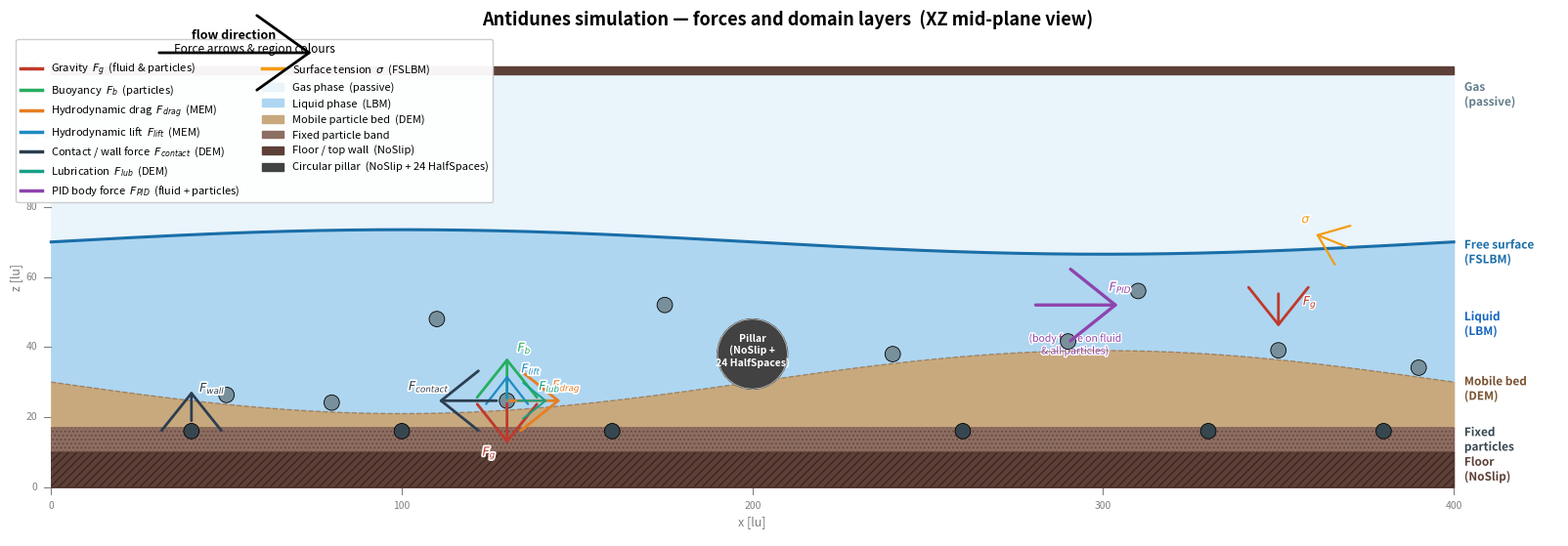

Here is the Python script that generated this plot:
"""
Antidunes simulation — force & layer diagram (XZ side view).
Run:  python3 forces-diagram.py
Output: forces-diagram.pdf  (and .png at 200 dpi)
"""

import numpy as np
import matplotlib
matplotlib.use("Agg")
import matplotlib.pyplot as plt
import matplotlib.patches as mpatches
import matplotlib.patheffects as pe
from matplotlib.patches import Circle
from matplotlib.lines import Line2D

matplotlib.rcParams.update({"font.family": "sans-serif", "font.size": 11})

# ── Canvas ─────────────────────────────────────────────────────────────────────
fig, ax = plt.subplots(figsize=(16, 8))
ax.set_xlim(-10, 430)
ax.set_ylim(-14, 128)
ax.set_aspect("equal")
ax.axis("off")

# ── Colour palette ─────────────────────────────────────────────────────────────
C = dict(
    floor="#5d4037",
    fixed_bed="#8d6e63",
    mobile_bed="#c8a97e",
    liquid="#aed6f1",
    gas="#eaf4fb",
    surface="#1a6ea8",
    pillar="#424242",
    particle="#78909c",
    fixed_particle="#37474f",
    gravity="#c0392b",
    buoyancy="#27ae60",
    drag="#e67e22",
    pid="#8e44ad",
    contact="#2c3e50",
    lubrication="#16a085",
    surface_tension="#f39c12",
    lift="#1e8bc3",
)

# ── Domain geometry ────────────────────────────────────────────────────────────
DX, DZ = 400, 120
x_bed = np.linspace(0, DX, 800)

floor_h = 10.0
fixed_h = 17.0
bed_amp  = 9.0
bed_off  = 30.0
bed_surf = bed_off + bed_amp * np.sin(2 * np.pi * x_bed / DX + np.pi)

surf_off = 70.0
surf_amp = 3.5
free_surf = surf_off + surf_amp * np.sin(2 * np.pi * x_bed / DX)

# ── Layer fills ────────────────────────────────────────────────────────────────
ax.fill_between(x_bed, free_surf, DZ,        color=C["gas"],        zorder=1)
ax.fill_between(x_bed, bed_surf,  free_surf,  color=C["liquid"],     zorder=2)
ax.fill_between(x_bed, fixed_h,   bed_surf,   color=C["mobile_bed"], zorder=3)
ax.fill_between(x_bed, floor_h,   fixed_h,    color=C["fixed_bed"],  zorder=4)
ax.fill_between(x_bed, 0,         floor_h,    color=C["floor"],      zorder=5)
ax.fill_between([0, DX], DZ - 2,  DZ,         color=C["floor"],      zorder=5)

# Hatching
ax.fill_between(x_bed, 0,       floor_h, color="none",
                hatch="////", edgecolor="#3e2723", lw=0.3, zorder=6)
ax.fill_between(x_bed, floor_h, fixed_h, color="none",
                hatch="....", edgecolor="#6d4c41", lw=0.3, zorder=6)

# ── Layer boundary lines ───────────────────────────────────────────────────────
ax.plot(x_bed, free_surf, color=C["surface"], lw=2.2, zorder=10)
ax.plot(x_bed, bed_surf,  color="#7a5230",    lw=1.0, ls="--", alpha=0.5, zorder=10)

# ── Pillar ─────────────────────────────────────────────────────────────────────
pcx, pcz, pr = 200, 38, 10
ax.add_patch(Circle((pcx, pcz), pr, color=C["pillar"], zorder=20))
# 24-HalfSpace polygon outline (visual hint)
for i in range(24):
    th = 2 * np.pi * i / 24
    ax.plot([pcx + pr * np.cos(th), pcx + pr * np.cos(th + 2*np.pi/24)],
            [pcz + pr * np.sin(th), pcz + pr * np.sin(th + 2*np.pi/24)],
            color="#bdbdbd", lw=0.6, zorder=21)
ax.text(pcx, pcz + 1, "Pillar\n(NoSlip +\n24 HalfSpaces)", ha="center", va="center",
        color="white", fontsize=7.5, fontweight="bold", zorder=22)

# ── Particle helper ────────────────────────────────────────────────────────────
p_r = 2.2

def sphere(cx, cz, color=C["particle"]):
    ax.add_patch(Circle((cx, cz), p_r, color=color, ec="black", lw=0.6, zorder=15))

# Fixed particles
for x in [40, 100, 160, 260, 330, 380]:
    sphere(x, fixed_h - 1, color=C["fixed_particle"])

# Mobile bed particles along sinusoid
bed_particles = []
for x in [50, 80, 130, 240, 290, 350, 390]:
    z = bed_off + bed_amp * np.sin(2 * np.pi * x / DX + np.pi) + p_r + 0.5
    bed_particles.append((x, z))
    sphere(x, z)

# Suspended particles in liquid
for x, z in [(110, 48), (175, 52), (310, 56)]:
    sphere(x, z)

# ── Arrow helper ───────────────────────────────────────────────────────────────
def arrow(x0, z0, dx, dz, color, label=None, lw=2.0, hw=2.0, hl=2.5,
          label_offset=None, zorder=30):
    ax.annotate(
        "", xy=(x0 + dx, z0 + dz), xytext=(x0, z0),
        arrowprops=dict(
            arrowstyle=f"->,head_width={hw},head_length={hl}",
            color=color, lw=lw),
        zorder=zorder,
    )
    if label:
        if label_offset:
            lx, lz = x0 + dx + label_offset[0], z0 + dz + label_offset[1]
        else:
            ang  = np.arctan2(dz, dx)
            perp = ang + np.pi / 2
            off  = 3.5
            lx   = x0 + dx + off * np.cos(perp)
            lz   = z0 + dz + off * np.sin(perp)
        ax.text(lx, lz, label, color=color, fontsize=9, fontweight="bold",
                ha="center", va="center", zorder=zorder + 1,
                path_effects=[pe.withStroke(linewidth=2.5, foreground="white")])

# ── Forces on a focal mobile particle (x=130) ─────────────────────────────────
fx, fz = 130, bed_off + bed_amp * np.sin(2 * np.pi * 130 / DX + np.pi) + p_r + 0.5

arrow(fx, fz,  0,  -13, C["gravity"],         r"$F_g$",       label_offset=(-5, -2))
arrow(fx, fz,  0,  +13, C["buoyancy"],        r"$F_b$",       label_offset=(+5, +2))
arrow(fx, fz, +16,   0, C["drag"],            r"$F_{drag}$",  label_offset=(+1, +4))
arrow(fx, fz,  0,   +8, C["lift"],            r"$F_{lift}$",  lw=1.6, hw=1.4, hl=1.8,
      label_offset=(+7, +1))
# contact with neighbor to the left (x=80)
arrow(fx - p_r, fz, -18, 0, C["contact"],    r"$F_{contact}$", label_offset=(-2, +4))
# lubrication toward right neighbor
arrow(fx + p_r, fz, +10, 0, C["lubrication"],r"$F_{lub}$",
      lw=1.4, hw=1.2, hl=1.5, label_offset=(0, +4))
# wall reaction from floor for a fixed particle
arrow(40, fixed_h - 1 + p_r, 0, +10, C["contact"], r"$F_{wall}$", label_offset=(+6, 0))

# ── PID / body force in the liquid ────────────────────────────────────────────
arrow(280, 52, +25, 0, C["pid"], r"$F_{PID}$", lw=2.4, hw=2.4, hl=3.0,
      label_offset=(0, +5))
ax.text(292, 44, "(body force on fluid\n& all particles)", color=C["pid"],
        fontsize=7.5, ha="center", va="top",
        path_effects=[pe.withStroke(linewidth=2, foreground="white")])

# ── Gravity on fluid ──────────────────────────────────────────────────────────
arrow(350, 56, 0, -11, C["gravity"], label_offset=(+5, 0))
ax.text(357, 52, r"$F_g$", color=C["gravity"], fontsize=9, fontweight="bold",
        path_effects=[pe.withStroke(linewidth=2, foreground="white")])

# ── Surface tension at free surface ──────────────────────────────────────────
st_x = 370
st_z = surf_off + surf_amp * np.sin(2 * np.pi * st_x / DX)
arrow(st_x, st_z, -10, +4, C["surface_tension"], r"$\sigma$",
      lw=1.6, hw=1.4, hl=1.8, label_offset=(-2, +4))

# ── Flow direction ────────────────────────────────────────────────────────────
ax.annotate("", xy=(75, DZ + 4), xytext=(30, DZ + 4),
            arrowprops=dict(arrowstyle="->,head_width=2.5,head_length=3.5",
                            color="black", lw=2), zorder=35)
ax.text(52, DZ + 8, "flow direction", ha="center", fontsize=9, fontweight="bold")

# ── Axis ticks on left and bottom ─────────────────────────────────────────────
for z in [0, 20, 40, 60, 80, 100, 120]:
    ax.plot([-2, 0], [z, z], color="gray", lw=0.8)
    ax.text(-4, z, str(z), ha="right", va="center", fontsize=7.5, color="gray")
for x in [0, 100, 200, 300, 400]:
    ax.plot([x, x], [-2, 0], color="gray", lw=0.8)
    ax.text(x, -4, str(x), ha="center", va="top", fontsize=7.5, color="gray")

ax.text(-10, DZ / 2, "z [lu]", rotation=90, ha="center", va="center",
        fontsize=9, color="gray")
ax.text(DX / 2, -10, "x [lu]", ha="center", va="center",
        fontsize=9, color="gray")

# ── Layer labels (floating, right side) ───────────────────────────────────────
def layer_label(z, text, color):
    ax.text(403, z, text, ha="left", va="center", fontsize=8.5,
            color=color, fontweight="bold",
            path_effects=[pe.withStroke(linewidth=2, foreground="white")])

layer_label(DZ - 8,                         "Gas\n(passive)",         "#607d8b")
layer_label(surf_off - 3,                   "Free surface\n(FSLBM)", C["surface"])
layer_label((fixed_h + surf_off) / 2 + 3,  "Liquid\n(LBM)",         "#1565c0")
layer_label(bed_off - 2,                    "Mobile bed\n(DEM)",     "#7a5230")
layer_label((floor_h + fixed_h) / 2,       "Fixed\nparticles",      C["fixed_particle"])
layer_label(floor_h / 2,                   "Floor\n(NoSlip)",        C["floor"])

# ── Title ─────────────────────────────────────────────────────────────────────
ax.set_title(
    "Antidunes simulation — forces and domain layers  (XZ mid-plane view)",
    fontsize=13, fontweight="bold", pad=10,
)

# ── Legend ────────────────────────────────────────────────────────────────────
legend_elements = [
    Line2D([0],[0], color=C["gravity"],         lw=2.5, label=r"Gravity  $F_g$  (fluid & particles)"),
    Line2D([0],[0], color=C["buoyancy"],        lw=2.5, label=r"Buoyancy  $F_b$  (particles)"),
    Line2D([0],[0], color=C["drag"],            lw=2.5, label=r"Hydrodynamic drag  $F_{drag}$  (MEM)"),
    Line2D([0],[0], color=C["lift"],            lw=2.5, label=r"Hydrodynamic lift  $F_{lift}$  (MEM)"),
    Line2D([0],[0], color=C["contact"],         lw=2.5, label=r"Contact / wall force  $F_{contact}$  (DEM)"),
    Line2D([0],[0], color=C["lubrication"],     lw=2.5, label=r"Lubrication  $F_{lub}$  (DEM)"),
    Line2D([0],[0], color=C["pid"],             lw=2.5, label=r"PID body force  $F_{PID}$  (fluid + particles)"),
    Line2D([0],[0], color=C["surface_tension"], lw=2.5, label=r"Surface tension  $\sigma$  (FSLBM)"),
    mpatches.Patch(color=C["gas"],        label="Gas phase  (passive)"),
    mpatches.Patch(color=C["liquid"],     label="Liquid phase  (LBM)"),
    mpatches.Patch(color=C["mobile_bed"], label="Mobile particle bed  (DEM)"),
    mpatches.Patch(color=C["fixed_bed"],  label="Fixed particle band"),
    mpatches.Patch(color=C["floor"],      label="Floor / top wall  (NoSlip)"),
    mpatches.Patch(color=C["pillar"],     label="Circular pillar  (NoSlip + 24 HalfSpaces)"),
]
ax.legend(handles=legend_elements, loc="upper left",
          fontsize=8, framealpha=0.95, ncol=2,
          bbox_to_anchor=(0.0, 1.0), borderaxespad=0,
          title="Force arrows & region colours", title_fontsize=8.5)

plt.tight_layout(pad=0.5)
plt.savefig("forces-diagram.pdf", bbox_inches="tight")
plt.savefig("forces-diagram.png", dpi=200, bbox_inches="tight")
print("Saved: forces-diagram.pdf  and  forces-diagram.png")
